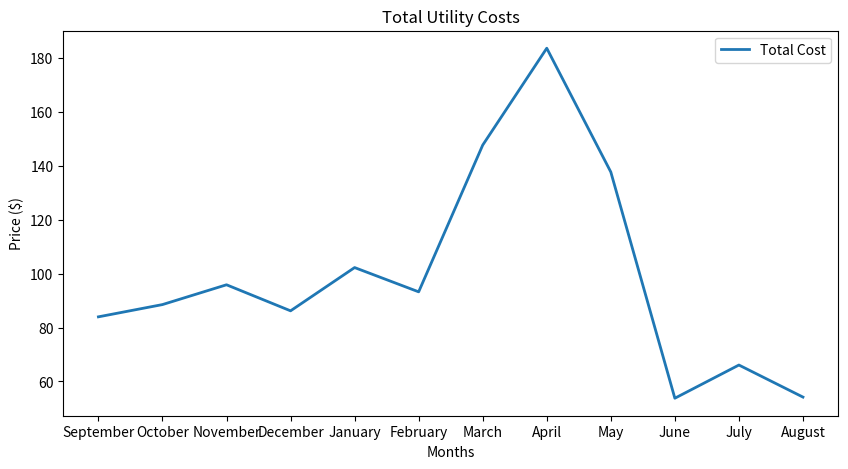
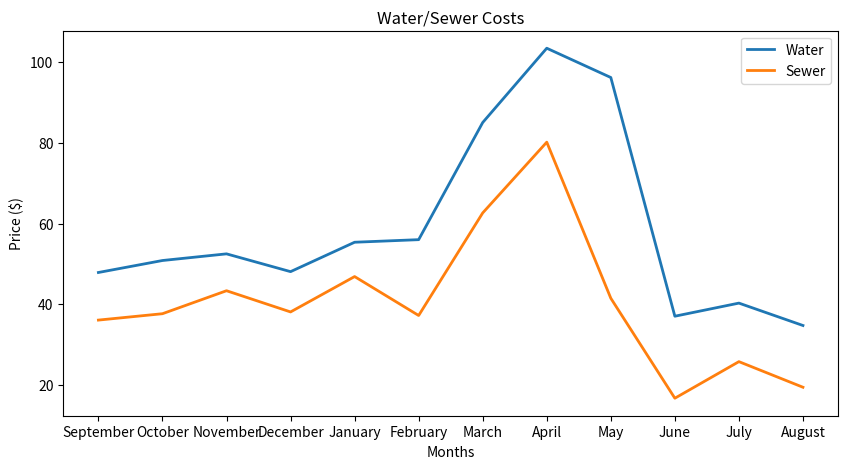

The matplotlib source for these figures, in order:
# -*- coding: utf-8 -*-
"""Untitled4.ipynb

Automatically generated by Colab.

Original file is located at
    https://colab.research.google.com/<link-removed>
"""

import matplotlib.pyplot as plt
import pandas as pd
import numpy as np

time=np.array(["September","October","November","December","January","February","March","April","May","June","July","August"])
total_cost=np.array([83.98,88.53,95.88,86.21000000000001,102.27000000000001,93.25999999999999,147.73,183.69,137.74,53.769999999999996,66.09,54.19])

plt.figure(figsize=(10,5))
plt.plot(time,total_cost,'-', linewidth=2, markersize=10,label='Total Cost')
plt.xlabel('Months')
plt.ylabel('Price ($)')
plt.title('Total Utility Costs')
plt.legend()

plt.show()

import matplotlib.pyplot as plt
import pandas as pd
import numpy as np

time=np.array(["September","October","November","December","January","February","March","April","May","June","July","August"])
water_cost=np.array([47.89,50.86,52.51,48.1,55.39,56.03,85.07,103.49,96.23,37.05,40.30,34.75])
sewer_cost=np.array([36.09,37.67,43.37,38.11,46.88,37.23,62.66,80.2,41.51,16.72,25.79,19.44])

total_cost=np.array([])
for i in range(len(water_cost)):
    total_cost=np.append(total_cost,water_cost[i]+sewer_cost[i])
print(list(total_cost))
plt.figure(figsize=(10,5))
plt.plot(time,water_cost,'-', linewidth=2, markersize=10,label='Water')
plt.plot(time,sewer_cost,'-', linewidth=2, markersize=10,label='Sewer')
plt.xlabel('Months')
plt.ylabel('Price ($)')
plt.title('Water/Sewer Costs')
plt.legend()

plt.show()

